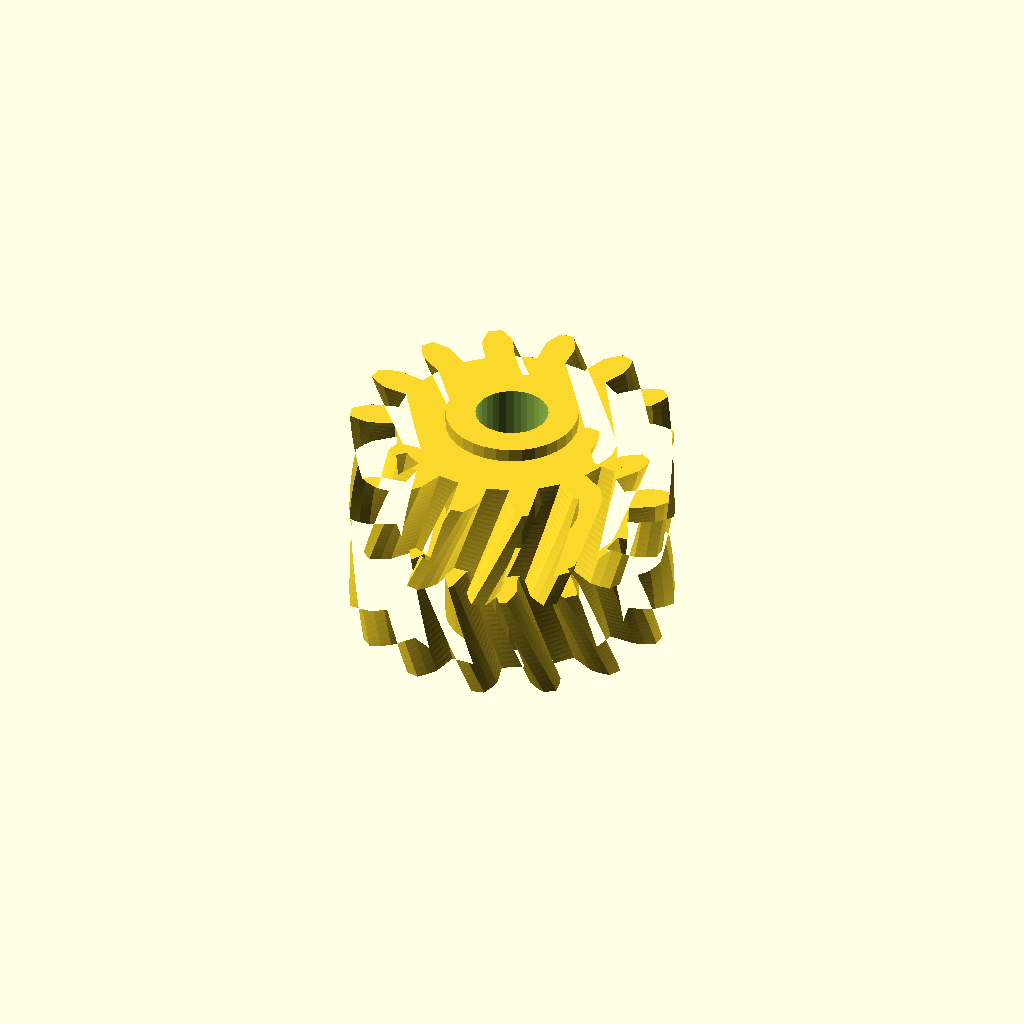
Cell 1: rendered with the file's own defaults.
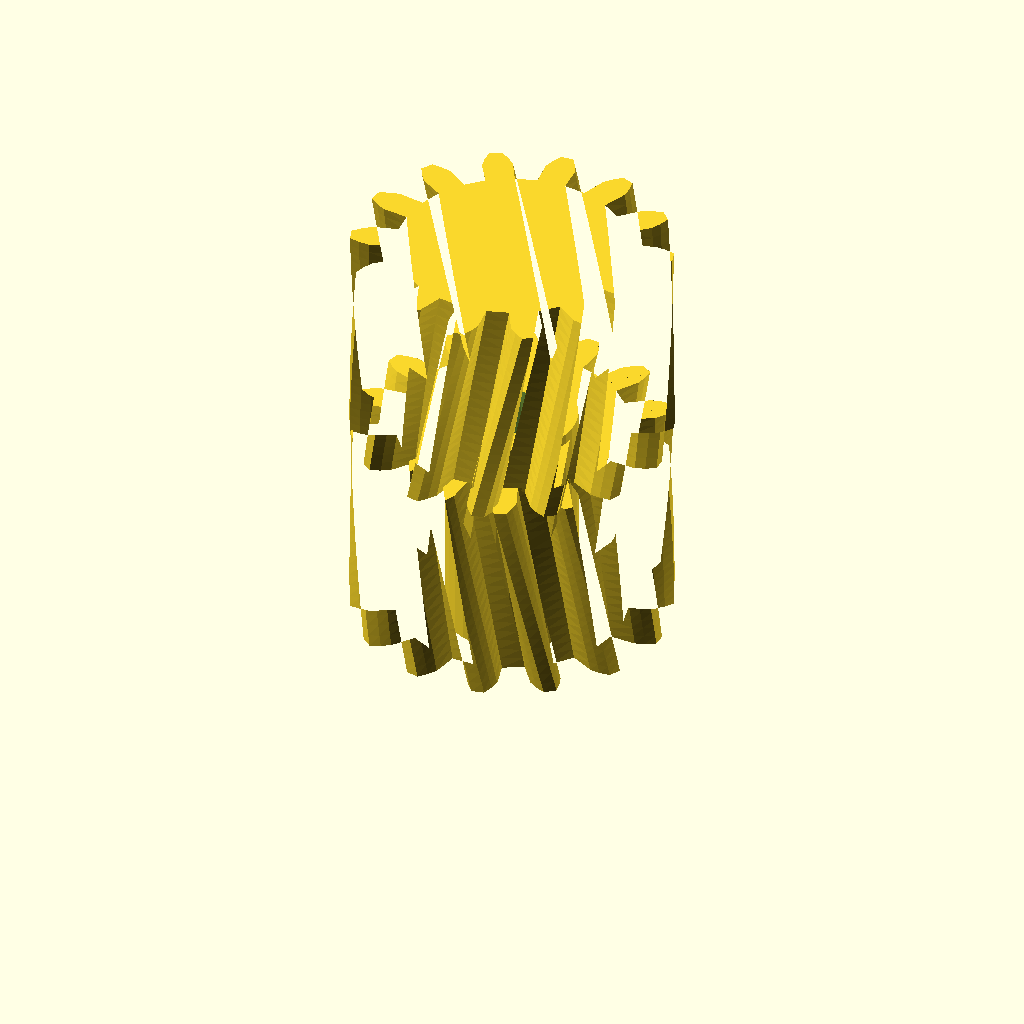
Cell 2 — half_w set to 32, the other parameters unchanged.
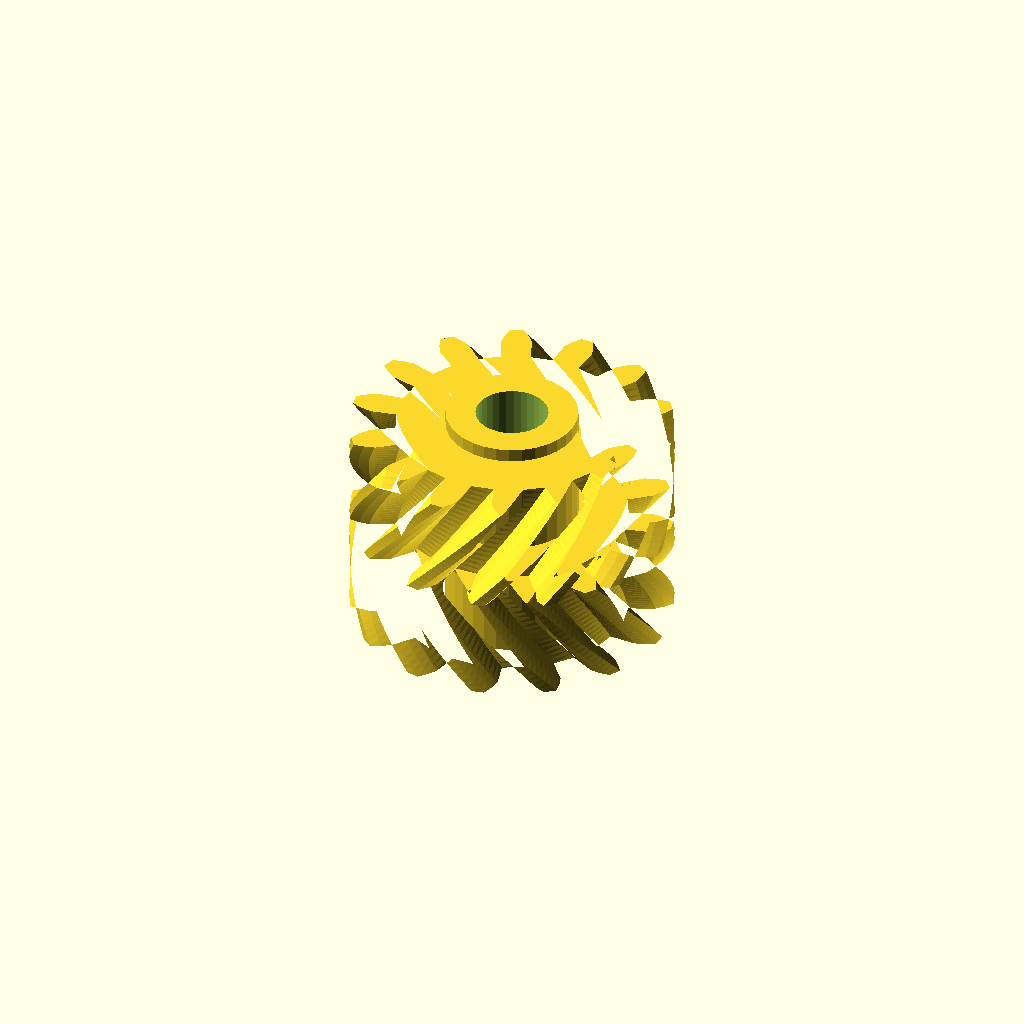
Cell 3: helix = 36 (everything else at default).
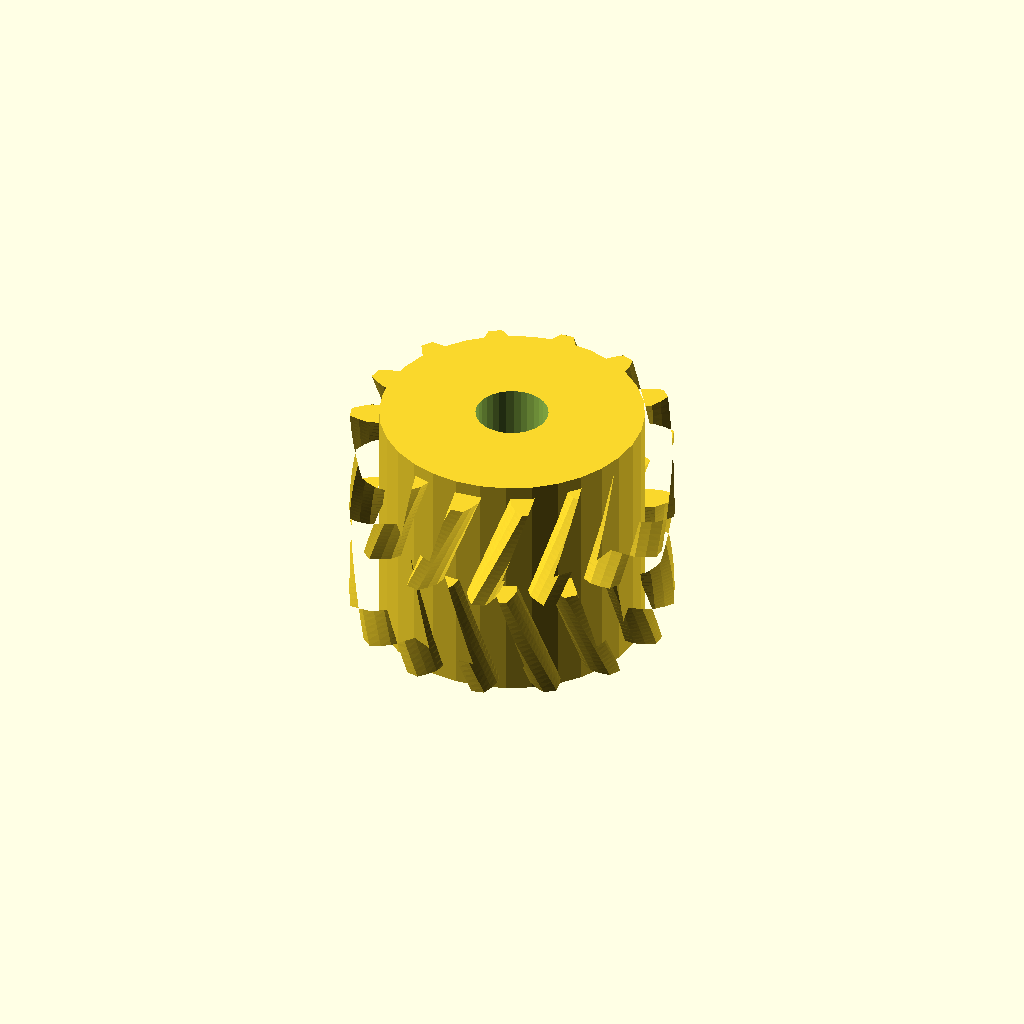
Cell 4: the same model with hub_r = 19.66.
All cells are drawn from one camera (rotation 55°, 0°, 25°, orthographic, colour scheme Cornfield), so only the parameter changes between them.
OpenSCAD source file optional_data/data/gen3/herringbones/part_0093.scad:
$fn = 32;

// ----------------------------------------------------------------------
// Herringbone gear: z14 module 3, 32 mm wide, 18 degree helix
// ----------------------------------------------------------------------

// --- parameters (mm) ---
gear_module = 3;          // tooth module
teeth = 14;               // tooth count
half_w = 16;              // half width
helix = 18;               // helix angle of each half
hub_r = 9.83;             // hub radius
hub_h = 36;               // hub height
total = 32;               // overall width over both chevron halves
bore_d = 10.81;           // hub bore

teeth_profile = [[17.111, -2.185], [21.064, -2.301], [22.526, -1.764], [23.98, -0.969], [23.98, 0.969], [22.526, 1.764], [21.064, 2.301], [17.111, 2.185], [16.364, 5.456], [19.976, 7.066], [21.06, 8.184], [22.026, 9.532], [21.185, 11.277], [19.529, 11.363], [17.979, 11.212], [14.469, 9.392], [12.377, 12.016], [14.932, 15.034], [15.424, 16.511], [15.709, 18.145], [14.194, 19.353], [12.665, 18.711], [11.334, 17.903], [8.961, 14.74], [5.937, 16.196], [6.931, 20.024], [6.732, 21.568], [6.281, 23.164], [4.392, 23.595], [3.293, 22.353], [2.444, 21.048], [1.678, 17.168], [-1.678, 17.168], [-2.444, 21.048], [-3.293, 22.353], [-4.392, 23.595], [-6.281, 23.164], [-6.732, 21.568], [-6.931, 20.024], [-5.937, 16.196], [-8.961, 14.74], [-11.334, 17.903], [-12.665, 18.711], [-14.194, 19.353], [-15.709, 18.145], [-15.424, 16.511], [-14.932, 15.034], [-12.377, 12.016], [-14.469, 9.392], [-17.979, 11.212], [-19.529, 11.363], [-21.185, 11.277], [-22.026, 9.532], [-21.06, 8.184], [-19.976, 7.066], [-16.364, 5.456], [-17.111, 2.185], [-21.064, 2.301], [-22.526, 1.764], [-23.98, 0.969], [-23.98, -0.969], [-22.526, -1.764], [-21.064, -2.301], [-17.111, -2.185], [-16.364, -5.456], [-19.976, -7.066], [-21.06, -8.184], [-22.026, -9.532], [-21.185, -11.277], [-19.529, -11.363], [-17.979, -11.212], [-14.469, -9.392], [-12.377, -12.016], [-14.932, -15.034], [-15.424, -16.511], [-15.709, -18.145], [-14.194, -19.353], [-12.665, -18.711], [-11.334, -17.903], [-8.961, -14.74], [-5.937, -16.196], [-6.931, -20.024], [-6.732, -21.568], [-6.281, -23.164], [-4.392, -23.595], [-3.293, -22.353], [-2.444, -21.048], [-1.678, -17.168], [1.678, -17.168], [2.444, -21.048], [3.293, -22.353], [4.392, -23.595], [6.281, -23.164], [6.732, -21.568], [6.931, -20.024], [5.937, -16.196], [8.961, -14.74], [11.334, -17.903], [12.665, -18.711], [14.194, -19.353], [15.709, -18.145], [15.424, -16.511], [14.932, -15.034], [12.377, -12.016], [14.469, -9.392], [17.979, -11.212], [19.529, -11.363], [21.185, -11.277], [22.026, -9.532], [21.06, -8.184], [19.976, -7.066], [16.364, -5.456]];

difference() {
  union() {
    /* lower half, twisted one way */
    linear_extrude(height = half_w + 0.4, twist = helix, slices = 20) polygon(teeth_profile);
    /* upper half, twisted the other way, overlapping the joint */
    translate([0, 0, half_w - 0.4]) linear_extrude(height = half_w + 0.4, twist = -helix, slices = 20) polygon(teeth_profile);
    /* hub */
    translate([0, 0, (total - hub_h) / 2]) cylinder(h = hub_h, d = 2 * hub_r);
  }
  translate([0, 0, (total - hub_h) / 2 - 2.5]) cylinder(h = hub_h + 5, d = bore_d);
}
Customizer parameters (derived from the source; name, type, default, range or options):
gear_module: number, default 3
teeth: number, default 14
half_w: number, default 16
helix: number, default 18
hub_r: number, default 9.83
hub_h: number, default 36
total: number, default 32
bore_d: number, default 10.81
